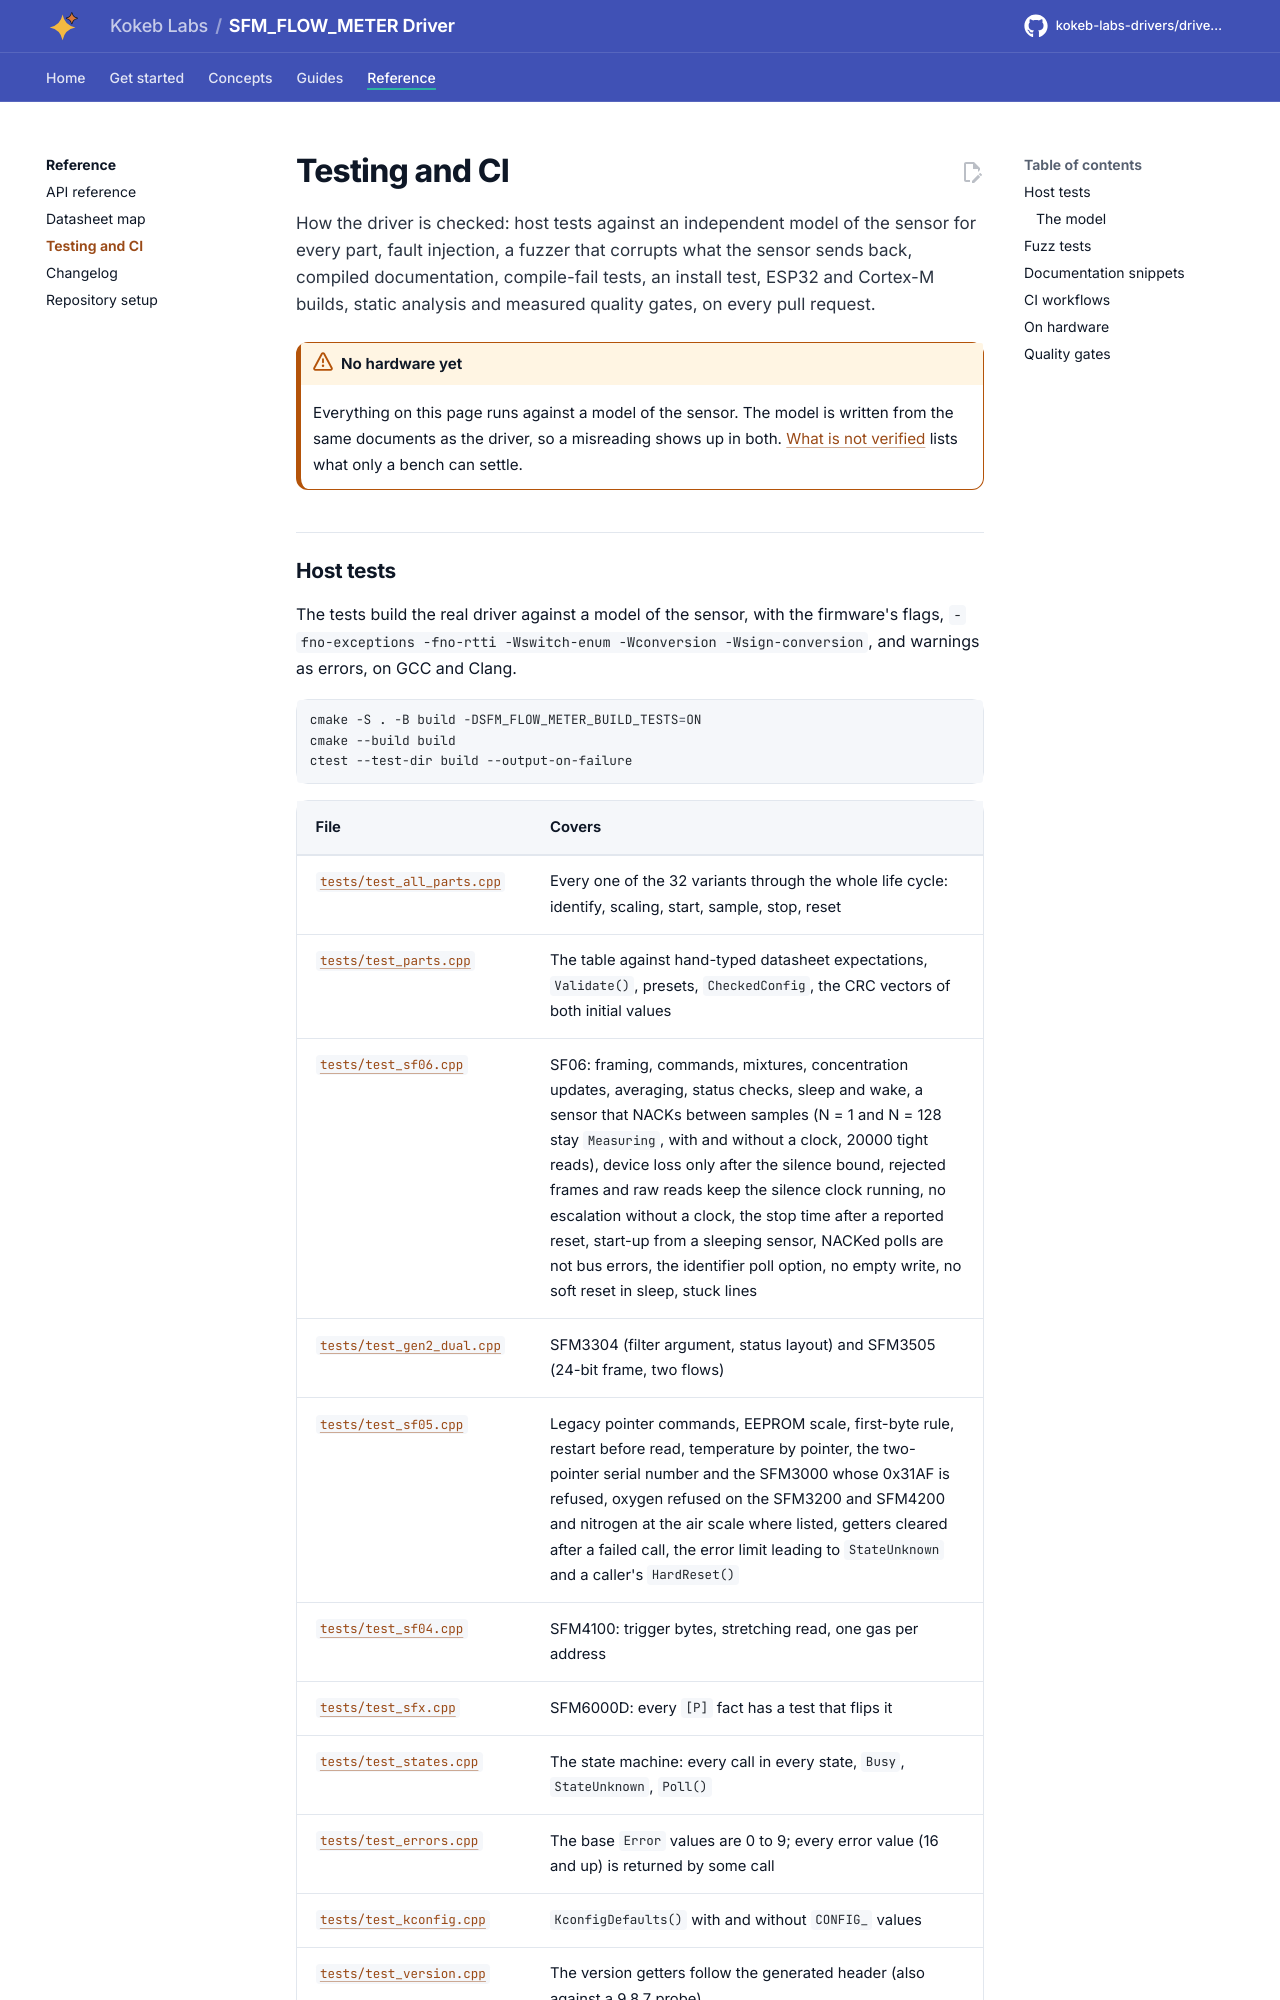

repository: kokeb-labs-drivers/driver-sfm-flow-meter · page: dev/testing/index.html · generator: mkdocs

# Testing and CI

How the driver is checked: host tests against an independent model of the sensor for every part, fault injection, a
fuzzer that corrupts what the sensor sends back, compiled documentation, compile-fail tests, an install test, ESP32 and
Cortex-M builds, static analysis and measured quality gates, on every pull request.

!!! warning "No hardware yet"
    Everything on this page runs against a model of the sensor. The model is written from the same documents as the
    driver, so a misreading shows up in both. [What is not verified](contract.md#what-is-not-verified) lists what only
    a bench can settle.
